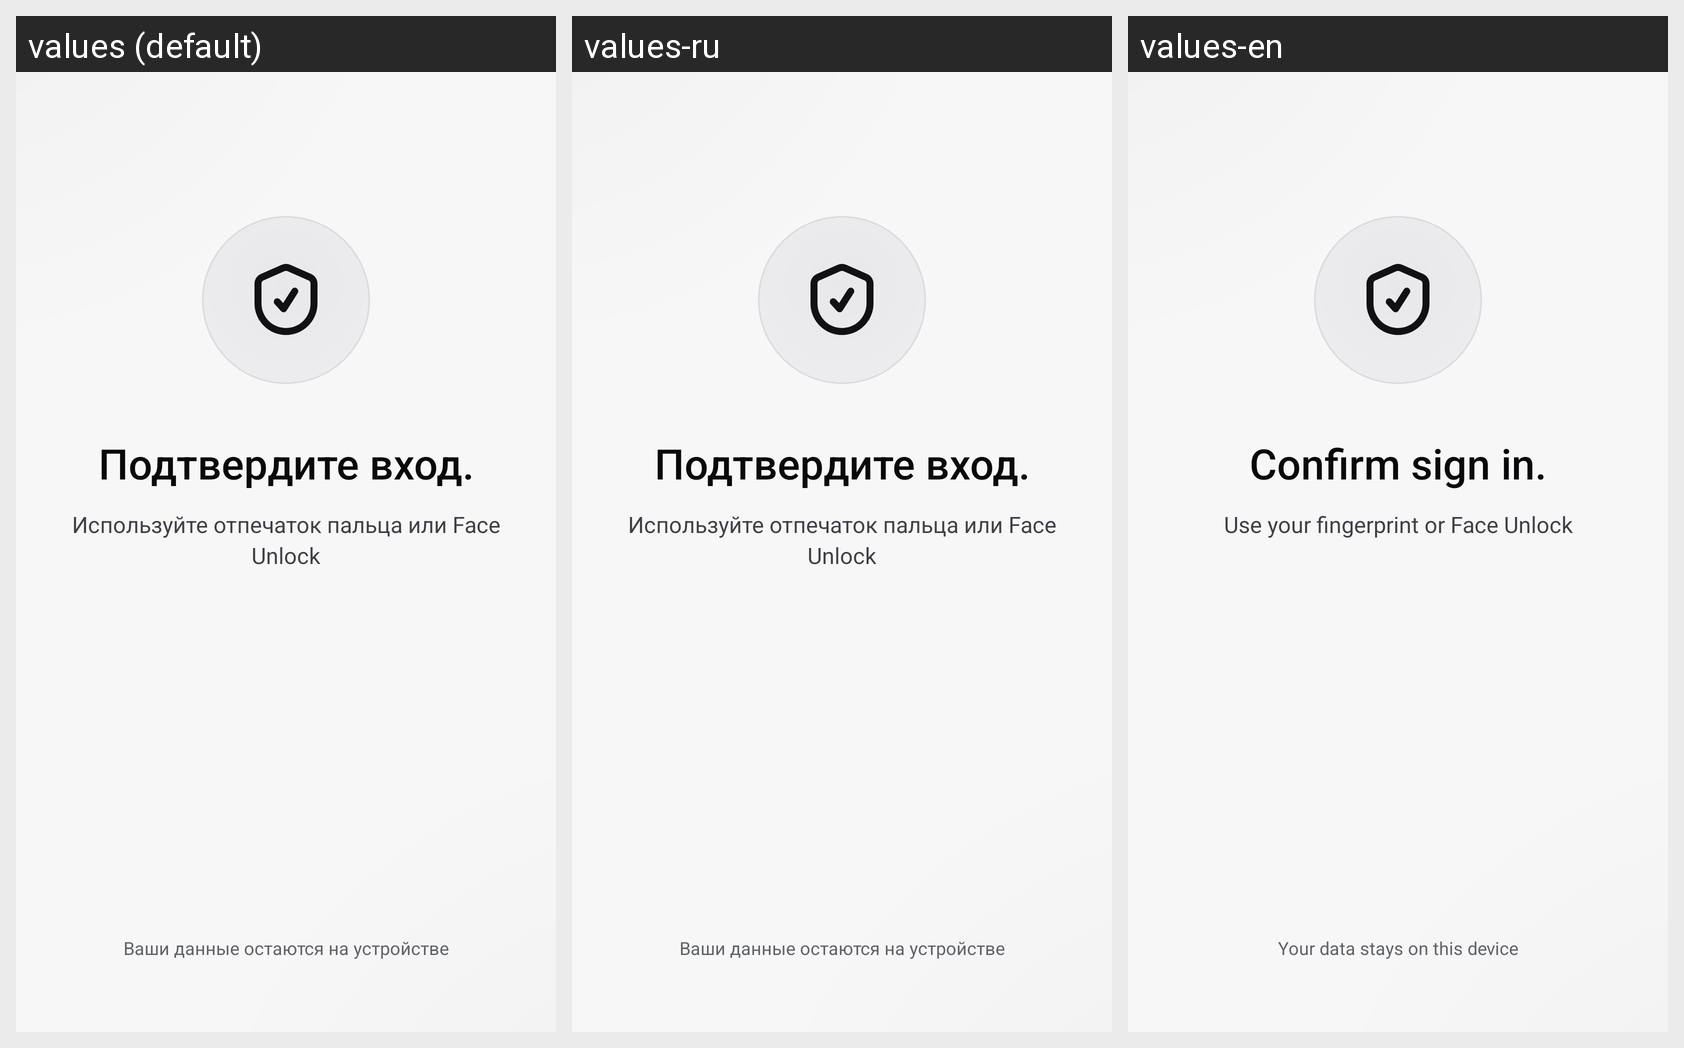

Here is an Android app screen in its default locale and in the app's own translations. Write out the translated-string differences for the strings that appear on this screen.
Android screen res/layout/activity_biometric_gate.xml rendered under 3 locales, left to right: values (default), values-ru, values-en. Device: Nexus 5 (rendered at 1080×1920; each locale shown at half size, 540×960, under a caption strip naming it); theme Theme.MultiAiIde.
Strings drawn on this screen, with the default value and each locale's value (text and hints the layout hard-codes, and strings that could not be matched under every locale, appear in the picture but are not listed):

lay_biometric_title
  values: Подтвердите вход.
  values-ru: Подтвердите вход.
  values-en: Confirm sign in.

lay_biometric_status
  values: Используйте отпечаток пальца или Face Unlock
  values-ru: Используйте отпечаток пальца или Face Unlock
  values-en: Use your fingerprint or Face Unlock

lay_biometric_data_on_device
  values: Ваши данные остаются на устройстве
  values-ru: Ваши данные остаются на устройстве
  values-en: Your data stays on this device
